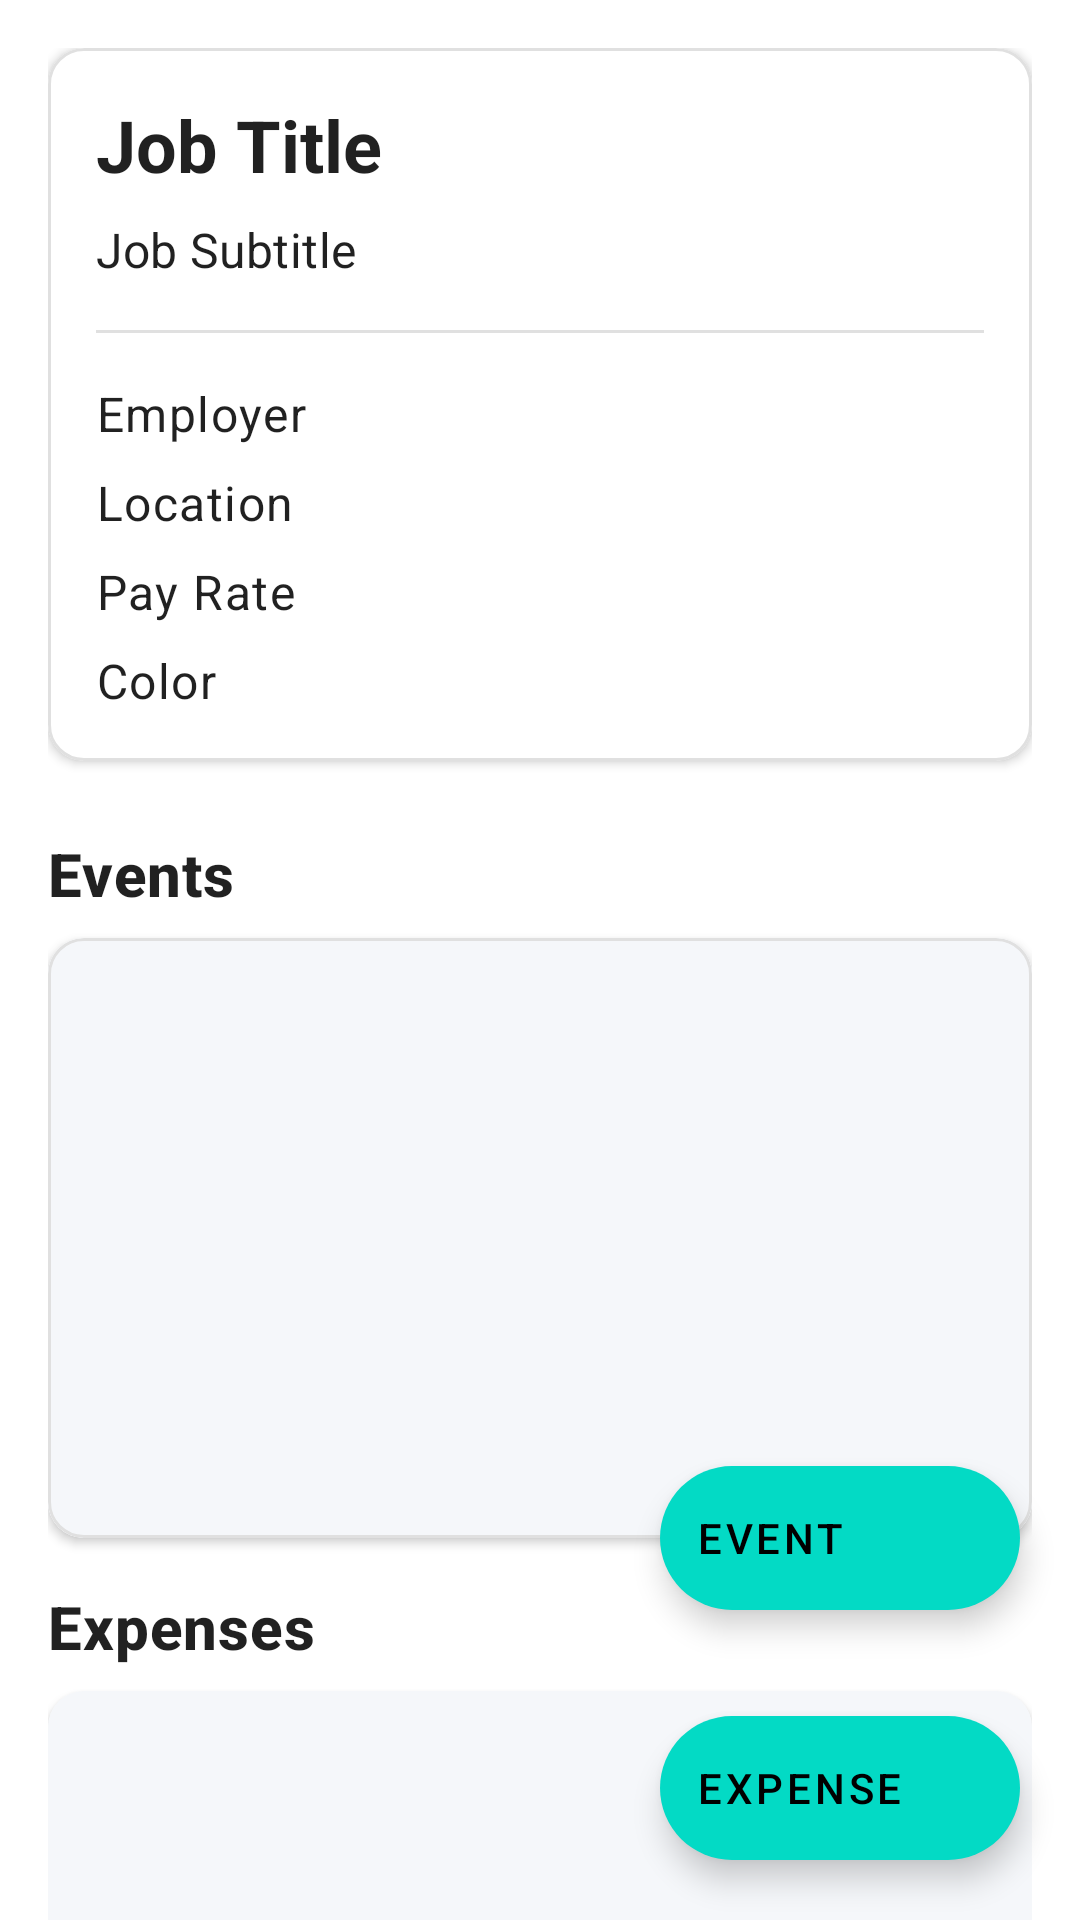

This screen was rendered from an Android layout file. Write that file and the resources it references.
<!-- AndroidManifest.xml: application theme Theme.ShiftTracker -->
<!-- res/layout/activity_job_detail.xml -->
<?xml version="1.0" encoding="utf-8"?>
<androidx.coordinatorlayout.widget.CoordinatorLayout
    xmlns:android="http://schemas.android.com/apk/res/android"
    xmlns:app="http://schemas.android.com/apk/res-auto"
    android:layout_width="match_parent"
    android:layout_height="match_parent"
    android:background="@color/white"
    android:fitsSystemWindows="true">

    
    <androidx.core.widget.NestedScrollView
        android:layout_width="match_parent"
        android:layout_height="match_parent"
        app:layout_behavior="@string/appbar_scrolling_view_behavior">

        <LinearLayout
            android:layout_width="match_parent"
            android:layout_height="wrap_content"
            android:padding="16dp"
            android:orientation="vertical">

            
            <com.google.android.material.card.MaterialCardView
                android:layout_width="match_parent"
                android:layout_height="wrap_content"
                android:layout_marginBottom="16dp"
                app:cardMaxElevation="50dp"
                app:cardElevation="2dp"
                app:cardCornerRadius="12dp"
                app:strokeWidth="1dp"
                app:strokeColor="#E0E0E0">

                <LinearLayout
                    android:layout_width="match_parent"
                    android:layout_height="wrap_content"
                    android:orientation="vertical"
                    android:padding="16dp">

                    <com.google.android.material.textview.MaterialTextView
                        android:id="@+id/detailJobTitle"
                        android:layout_width="wrap_content"
                        android:layout_height="wrap_content"
                        android:text="@string/job_title"
                        android:textAppearance="@style/TextAppearance.MaterialComponents.Headline5"
                        android:textStyle="bold"
                        android:layout_marginBottom="8dp" />

                    <com.google.android.material.textview.MaterialTextView
                        android:id="@+id/detailJobSubtitle"
                        android:layout_width="wrap_content"
                        android:layout_height="wrap_content"
                        android:text="@string/job_subtitle"
                        android:textAppearance="@style/TextAppearance.MaterialComponents.Subtitle1"
                        android:layout_marginBottom="16dp" />

                    <com.google.android.material.divider.MaterialDivider
                        android:layout_width="match_parent"
                        android:layout_height="1dp"
                        android:layout_marginBottom="16dp"/>

                    <com.google.android.material.textview.MaterialTextView
                        android:id="@+id/detailJobEmployer"
                        android:layout_width="wrap_content"
                        android:layout_height="wrap_content"
                        android:text="@string/employer"
                        android:textAppearance="@style/TextAppearance.MaterialComponents.Body1"
                        android:layout_marginBottom="8dp" />

                    <com.google.android.material.textview.MaterialTextView
                        android:id="@+id/detailJobLocation"
                        android:layout_width="wrap_content"
                        android:layout_height="wrap_content"
                        android:text="@string/location"
                        android:textAppearance="@style/TextAppearance.MaterialComponents.Body1"
                        android:layout_marginBottom="8dp" />

                    <com.google.android.material.textview.MaterialTextView
                        android:id="@+id/detailJobPayRate"
                        android:layout_width="wrap_content"
                        android:layout_height="wrap_content"
                        android:text="@string/pay_rate"
                        android:textAppearance="@style/TextAppearance.MaterialComponents.Body1"
                        android:layout_marginBottom="8dp" />

                    <com.google.android.material.textview.MaterialTextView
                        android:id="@+id/detailJobColor"
                        android:layout_width="wrap_content"
                        android:layout_height="wrap_content"
                        android:text="@string/color"
                        android:textAppearance="@style/TextAppearance.MaterialComponents.Body1" />
                </LinearLayout>
            </com.google.android.material.card.MaterialCardView>

            
            <com.google.android.material.textview.MaterialTextView
                android:layout_width="wrap_content"
                android:layout_height="wrap_content"
                android:text="@string/events"
                android:textStyle="bold"
                android:textAppearance="@style/TextAppearance.MaterialComponents.Headline6"
                android:layout_marginBottom="8dp"
                android:layout_marginTop="8dp"/>

            <com.google.android.material.card.MaterialCardView
                android:layout_width="match_parent"
                android:layout_height="200dp"
                android:layout_marginBottom="16dp"
                app:cardElevation="2dp"
                app:cardCornerRadius="12dp"
                app:strokeWidth="1dp"
                app:strokeColor="#E0E0E0">

                <androidx.recyclerview.widget.RecyclerView
                    android:id="@+id/eventRecyclerView"
                    android:contentDescription="@string/job_events_recyclerview"
                    android:layout_width="match_parent"
                    android:layout_height="match_parent"
                    android:padding="8dp"
                    android:scrollbars="vertical"
                    android:clipToPadding="false"
                    android:background="#F5F7FA"/>
            </com.google.android.material.card.MaterialCardView>

            
            <com.google.android.material.textview.MaterialTextView
                android:layout_width="wrap_content"
                android:layout_height="wrap_content"
                android:text="@string/expenses"
                android:textStyle="bold"
                android:textAppearance="@style/TextAppearance.MaterialComponents.Headline6"
                android:layout_marginBottom="8dp"
                app:strokeWidth="1dp"
                app:strokeColor="#E0E0E0"/>

            <com.google.android.material.card.MaterialCardView
                android:layout_width="match_parent"
                android:layout_height="200dp"
                android:layout_marginBottom="16dp"
                app:cardElevation="2dp"
                app:cardCornerRadius="12dp">

                <androidx.recyclerview.widget.RecyclerView
                    android:id="@+id/expenseRecyclerView"
                    android:contentDescription="@string/job_expenses_recyclerview"
                    android:layout_width="match_parent"
                    android:layout_height="match_parent"
                    android:padding="8dp"
                    android:scrollbars="vertical"
                    android:clipToPadding="false"
                    android:background="#F5F7FA"/>
            </com.google.android.material.card.MaterialCardView>
        </LinearLayout>
    </androidx.core.widget.NestedScrollView>

    
    <com.google.android.material.floatingactionbutton.ExtendedFloatingActionButton
        android:id="@+id/fabAdd"
        android:layout_width="wrap_content"
        android:layout_height="wrap_content"
        android:layout_margin="20dp"
        android:text="@string/add_event"
        android:textAlignment="viewStart"
        app:icon="@drawable/ic_add"
        app:layout_anchor="@id/eventRecyclerView"
        app:layout_anchorGravity="bottom|end"
        android:contentDescription="@string/add_shift"/>

    <com.google.android.material.floatingactionbutton.ExtendedFloatingActionButton
        android:id="@+id/fabAddExp"
        android:layout_width="wrap_content"
        android:layout_height="wrap_content"
        android:layout_margin="20dp"
        android:text="@string/add_expense"
        app:icon="@drawable/ic_add"
        app:layout_anchor="@id/expenseRecyclerView"
        app:layout_anchorGravity="bottom|end"
        android:contentDescription="@string/add_expense"/>
</androidx.coordinatorlayout.widget.CoordinatorLayout>
<!-- resources referenced by this layout -->
<resources>
  <color name="white">#fff</color>
  <string name="add_event">Event</string>
  <string name="add_expense">Expense</string>
  <string name="add_shift">Add Shift</string>
  <string name="color">Color</string>
  <string name="employer">Employer</string>
  <string name="events">Events</string>
  <string name="expenses">Expenses</string>
  <string name="job_events_recyclerview">Job Events RecyclerView</string>
  <string name="job_expenses_recyclerview">Job Expenses RecyclerView</string>
  <string name="job_subtitle">Job Subtitle</string>
  <string name="job_title">Job Title</string>
  <string name="location">Location</string>
  <string name="pay_rate">Pay Rate</string>
  <style name="Theme.ShiftTracker" parent="Theme.MaterialComponents.DayNight.NoActionBar">
          
          <item name="colorPrimary">@color/purple_500</item>
          <item name="colorPrimaryVariant">@color/purple_700</item>
          <item name="colorOnPrimary">@color/white</item>
          
          <item name="colorSecondary">@color/teal_200</item>
          <item name="colorSecondaryVariant">@color/teal_700</item>
          <item name="colorOnSecondary">@color/black</item>
          
          <item name="android:windowFullscreen">false</item>
          <item name="android:fitsSystemWindows">false</item>
          <item name="android:windowLightStatusBar">true</item>
      </style>
  <color name="purple_500">#FF6200EE</color>
  <color name="purple_700">#FF3700B3</color>
  <color name="teal_200">#FF03DAC5</color>
  <color name="teal_700">#FF018786</color>
  <color name="black">#000</color>
</resources>
